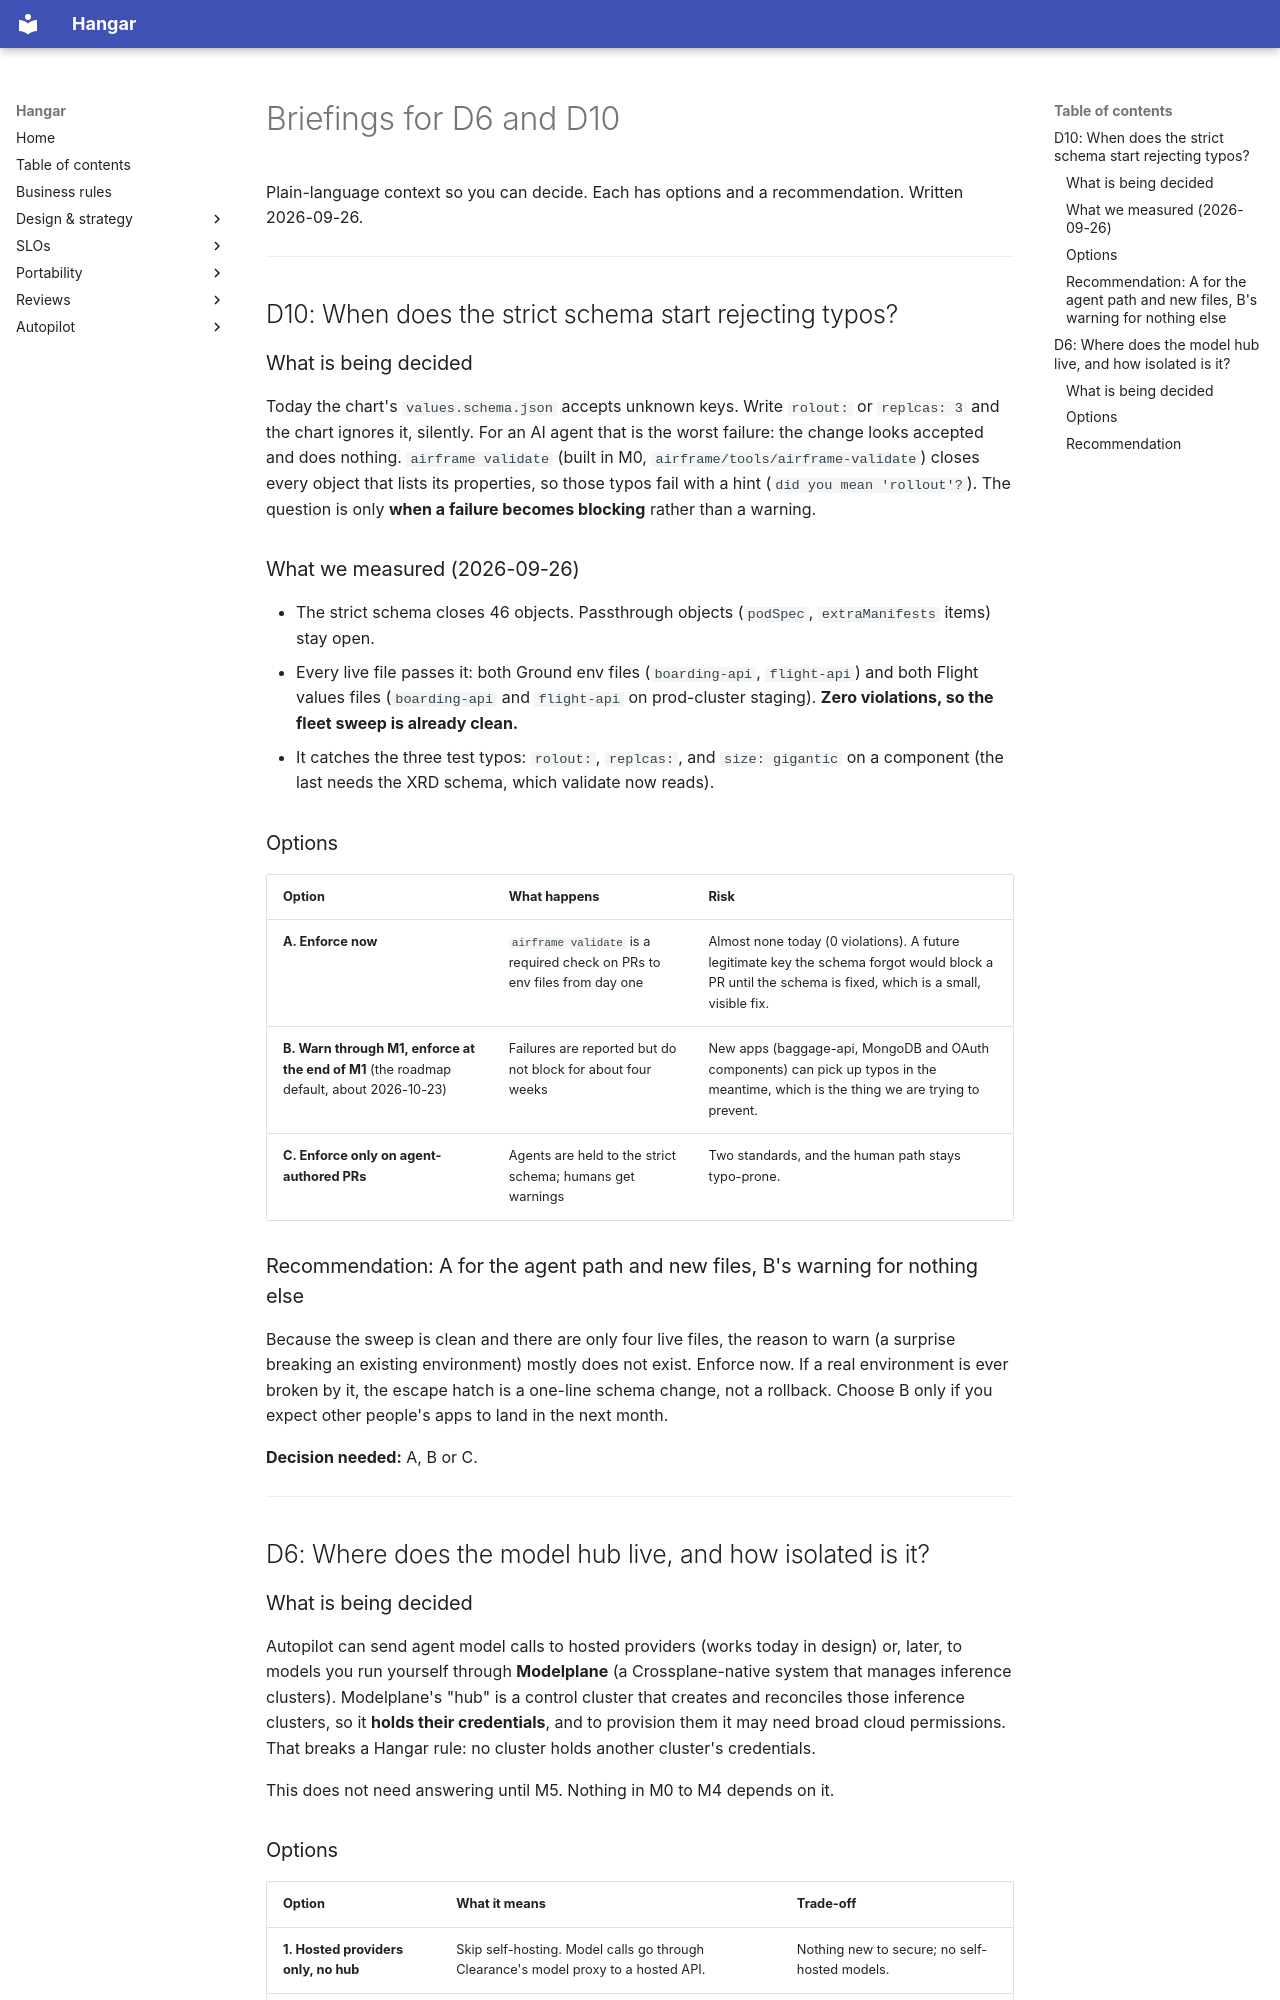

repository: jfillman/hangar · page: autopilot/briefings-d6-d10/index.html · generator: mkdocs

# Briefings for D6 and D10

Plain-language context so you can decide. Each has options and a recommendation. Written 2026-09-26.

---

## D10: When does the strict schema start rejecting typos?

### What is being decided
Today the chart's `values.schema.json` accepts unknown keys. Write `rolout:` or `replcas: 3` and the chart
ignores it, silently. For an AI agent that is the worst failure: the change looks accepted and does nothing.
`airframe validate` (built in M0, `airframe/tools/airframe-validate`) closes every object that lists its
properties, so those typos fail with a hint (`did you mean 'rollout'?`). The question is only **when a
failure becomes blocking** rather than a warning.

### What we measured (2026-09-26)
- The strict schema closes 46 objects. Passthrough objects (`podSpec`, `extraManifests` items) stay open.
- Every live file passes it: both Ground env files (`boarding-api`, `flight-api`) and both Flight values files
  (`boarding-api` and `flight-api` on prod-cluster staging). **Zero violations, so the fleet sweep is already clean.**
- It catches the three test typos: `rolout:`, `replcas:`, and `size: gigantic` on a component (the last needs the
  XRD schema, which validate now reads).

### Options
| Option | What happens | Risk |
|---|---|---|
| **A. Enforce now** | `airframe validate` is a required check on PRs to env files from day one | Almost none today (0 violations). A future legitimate key the schema forgot would block a PR until the schema is fixed, which is a small, visible fix. |
| **B. Warn through M1, enforce at the end of M1** (the roadmap default, about 2026-10-23) | Failures are reported but do not block for about four weeks | New apps (baggage-api, MongoDB and OAuth components) can pick up typos in the meantime, which is the thing we are trying to prevent. |
| **C. Enforce only on agent-authored PRs** | Agents are held to the strict schema; humans get warnings | Two standards, and the human path stays typo-prone. |

### Recommendation: A for the agent path and new files, B's warning for nothing else
Because the sweep is clean and there are only four live files, the reason to warn (a surprise breaking an
existing environment) mostly does not exist. Enforce now. If a real environment is ever broken by it, the escape
hatch is a one-line schema change, not a rollback. Choose B only if you expect other people's apps to land in the
next month.

**Decision needed:** A, B or C.

---

## D6: Where does the model hub live, and how isolated is it?

### What is being decided
Autopilot can send agent model calls to hosted providers (works today in design) or, later, to models you run
yourself through **Modelplane** (a Crossplane-native system that manages inference clusters). Modelplane's
"hub" is a control cluster that creates and reconciles those inference clusters, so it **holds their
credentials**, and to provision them it may need broad cloud permissions. That breaks a Hangar rule: no cluster
holds another cluster's credentials.

This does not need answering until M5. Nothing in M0 to M4 depends on it.
